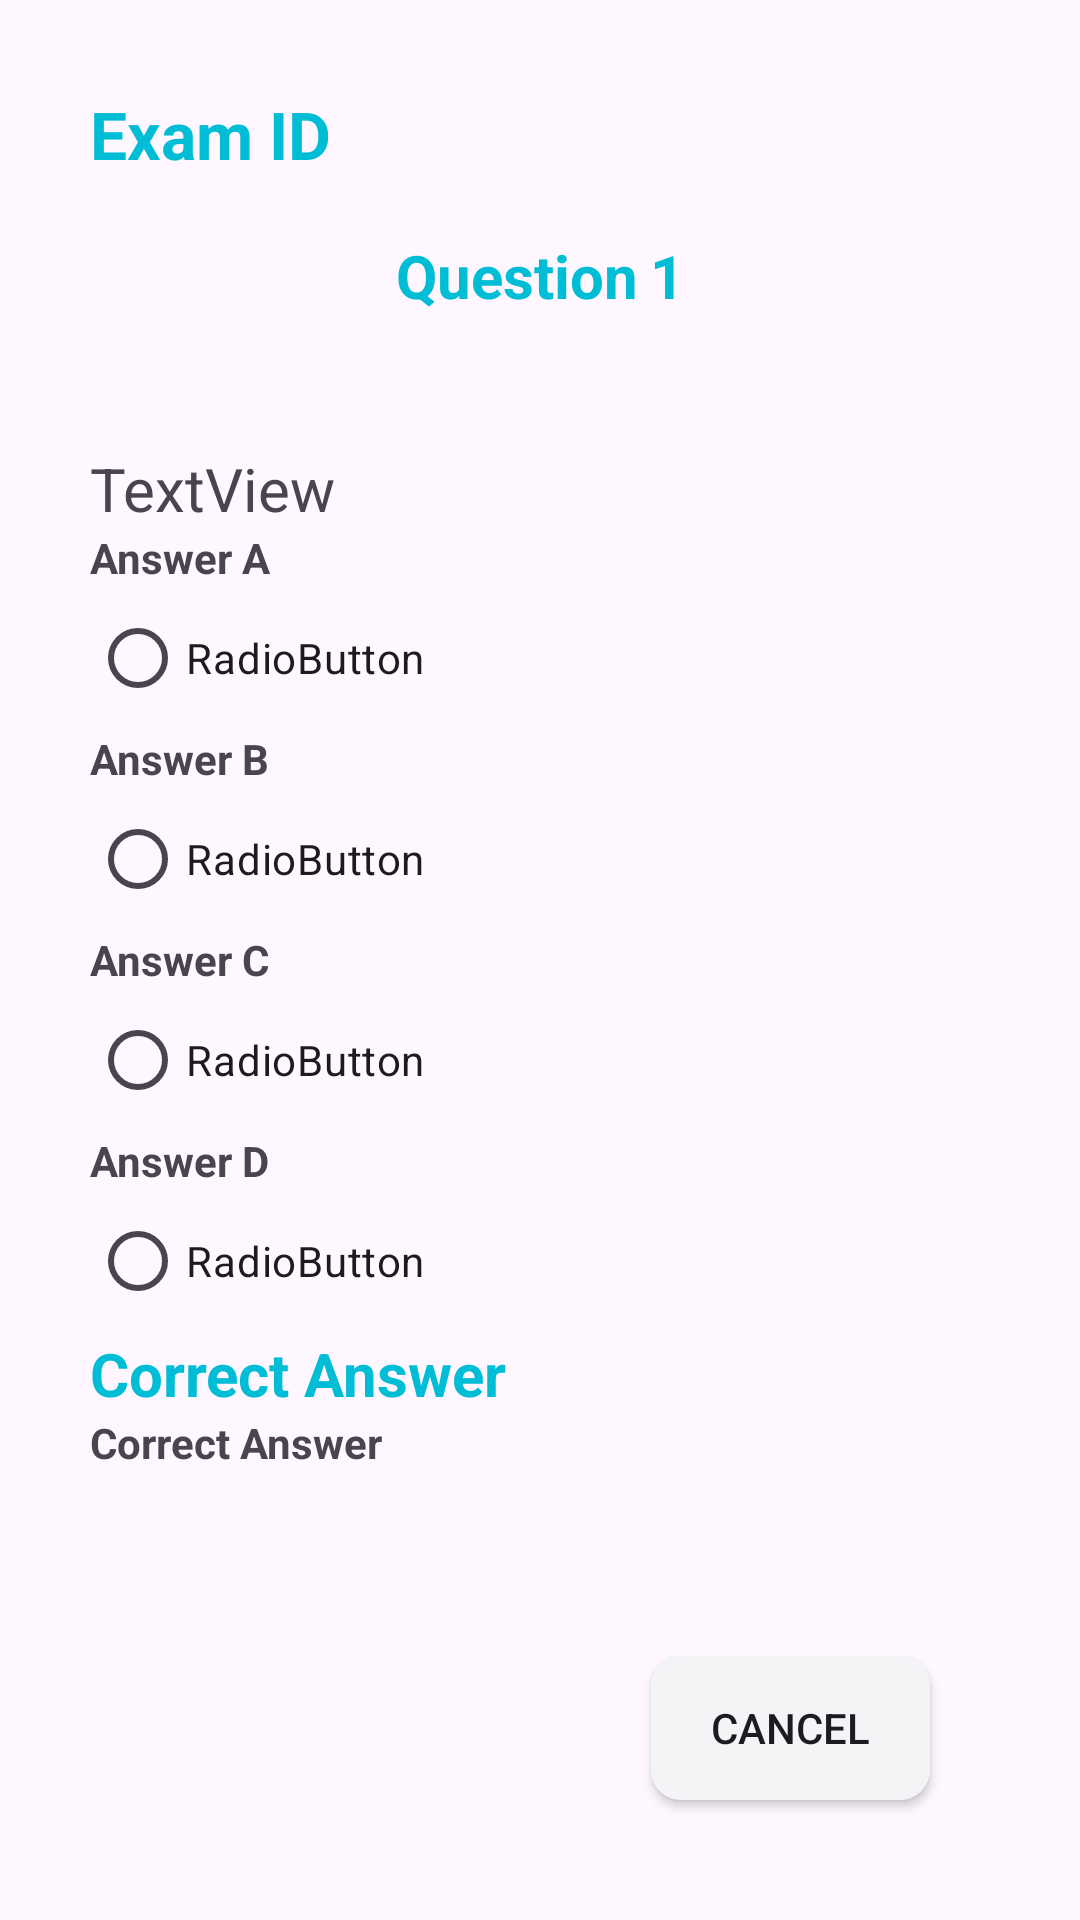

This screen was rendered from an Android layout file. Write that file and the resources it references.
<!-- AndroidManifest.xml: application theme Theme.PrepApplication -->
<!-- res/layout/fragment_review.xml -->
<?xml version="1.0" encoding="utf-8"?>
<FrameLayout xmlns:android="http://schemas.android.com/apk/res/android"
    xmlns:tools="http://schemas.android.com/tools"
    android:layout_width="match_parent"
    android:layout_height="match_parent"
    tools:context=".Fragment.Student.ReviewFragment">
    <LinearLayout
        android:layout_width="match_parent"
        android:layout_height="match_parent"
        android:orientation="vertical"
        android:padding="30dp">

        <TextView
            android:id="@+id/txtExamId"
            android:layout_width="match_parent"
            android:layout_height="wrap_content"
            android:textStyle="bold"
            android:textSize="22dp"
            android:textColor="@color/blue"
            android:text="Exam ID" />

        <LinearLayout
            android:layout_width="match_parent"
            android:layout_height="wrap_content"
            android:layout_marginTop="10dp"
            android:orientation="horizontal">
            <androidx.appcompat.widget.AppCompatButton
                android:id="@+id/btnReviewPrev"
                android:layout_width="50dp"
                android:layout_height="50dp"
                android:layout_marginRight="50dp"
                android:background="@drawable/baseline_keyboard_arrow_left_24"
                android:backgroundTint="@color/blue"
                />
            <TextView
                android:id="@+id/txt"
                android:layout_width="wrap_content"
                android:layout_height="wrap_content"
                android:textColor="@color/blue"
                android:textSize="20sp"
                android:textStyle="bold"
                android:layout_weight="1"
                android:gravity="center"
                android:text="Question" />
            <TextView
                android:id="@+id/txtReviewNum"
                android:layout_width="wrap_content"
                android:layout_height="wrap_content"
                android:textColor="@color/blue"
                android:textSize="20sp"
                android:textStyle="bold"
                android:layout_weight="1"
                android:gravity="center"
                android:text="1" />
            <androidx.appcompat.widget.AppCompatButton
                android:id="@+id/btnReviewNext"
                android:layout_width="50dp"
                android:layout_height="50dp"
                android:layout_marginLeft="50dp"
                android:background="@drawable/baseline_keyboard_arrow_right_24"
                android:backgroundTint="@color/blue"
                />
        </LinearLayout>

        <TextView
            android:id="@+id/txtReviewContent"
            android:layout_marginTop="30dp"
            android:layout_width="match_parent"
            android:layout_height="wrap_content"
            android:textSize="20sp"
            android:text="TextView" />

        <RadioGroup
            android:id="@+id/rdReviewGr"
            android:layout_width="match_parent"
            android:layout_height="wrap_content">

            <TextView
                android:id="@+id/textView15"
                android:layout_width="match_parent"
                android:layout_height="wrap_content"
                android:text="Answer A"
                android:textStyle="bold" />

            <RadioButton
                android:id="@+id/rdReviewA"
                android:layout_width="match_parent"
                android:layout_height="wrap_content"
                android:clickable="false"
                android:text="RadioButton" />

            <TextView
                android:id="@+id/textView16"
                android:layout_width="match_parent"
                android:layout_height="wrap_content"
                android:text="Answer B"
                android:textStyle="bold" />

            <RadioButton
                android:id="@+id/rdReviewB"
                android:layout_width="match_parent"
                android:layout_height="wrap_content"
                android:clickable="false"
                android:text="RadioButton" />

            <TextView
                android:id="@+id/textView17"
                android:layout_width="match_parent"
                android:layout_height="wrap_content"
                android:text="Answer C"
                android:textStyle="bold" />

            <RadioButton
                android:id="@+id/rdReviewC"
                android:layout_width="match_parent"
                android:layout_height="wrap_content"
                android:clickable="false"
                android:text="RadioButton" />

            <TextView
                android:id="@+id/textView18"
                android:layout_width="match_parent"
                android:layout_height="wrap_content"
                android:text="Answer D"
                android:textStyle="bold" />

            <RadioButton
                android:id="@+id/rdReviewD"
                android:layout_width="match_parent"
                android:layout_height="wrap_content"
                android:clickable="false"
                android:text="RadioButton" />
        </RadioGroup>
        <TextView
            android:id="@+id/textView19"
            android:layout_width="match_parent"
            android:layout_height="wrap_content"
            android:text="Correct Answer"
            android:textColor="@color/blue"
            android:textSize="20sp"
            android:textStyle="bold" />
        <TextView
            android:id="@+id/txtCorrect"
            android:layout_width="match_parent"
            android:layout_height="wrap_content"
            android:text="Correct Answer"

            android:textStyle="bold" />
        <FrameLayout
            android:layout_width="match_parent"
            android:layout_height="match_parent">

            <LinearLayout
                android:layout_width="match_parent"
                android:layout_height="wrap_content"
                android:layout_gravity="bottom|right"
                android:gravity="bottom|right"
                android:orientation="horizontal">
                <androidx.appcompat.widget.AppCompatButton
                    android:id="@+id/btnReviewCancel"
                    android:layout_width="wrap_content"
                    android:layout_height="wrap_content"
                    android:layout_gravity="right"
                    android:layout_marginTop="10dp"
                    android:background="@drawable/bg_gray_corner_10"
                    android:paddingHorizontal="20dp"
                    android:layout_marginRight="20dp"
                    android:text="Cancel"
                    ></androidx.appcompat.widget.AppCompatButton>

            </LinearLayout>
        </FrameLayout>

    </LinearLayout>
</FrameLayout>
<!-- resources referenced by this layout -->
<resources>
  <color name="blue">#00BDD6</color>
  <!-- drawable bg_gray_corner_10 (drawable) -->
  <?xml version="1.0" encoding="utf-8"?>
  <shape xmlns:android="http://schemas.android.com/apk/res/android">
  <solid android:color="@color/light_gray"></solid>
      <corners android:radius="10dp"></corners>
  </shape>
  <style name="Theme.PrepApplication" parent="Base.Theme.PrepApplication" />
  <color name="light_gray">#F3F4F6</color>
  <style name="Base.Theme.PrepApplication" parent="Theme.Material3.DayNight.NoActionBar">
          
          
      </style>
</resources>
